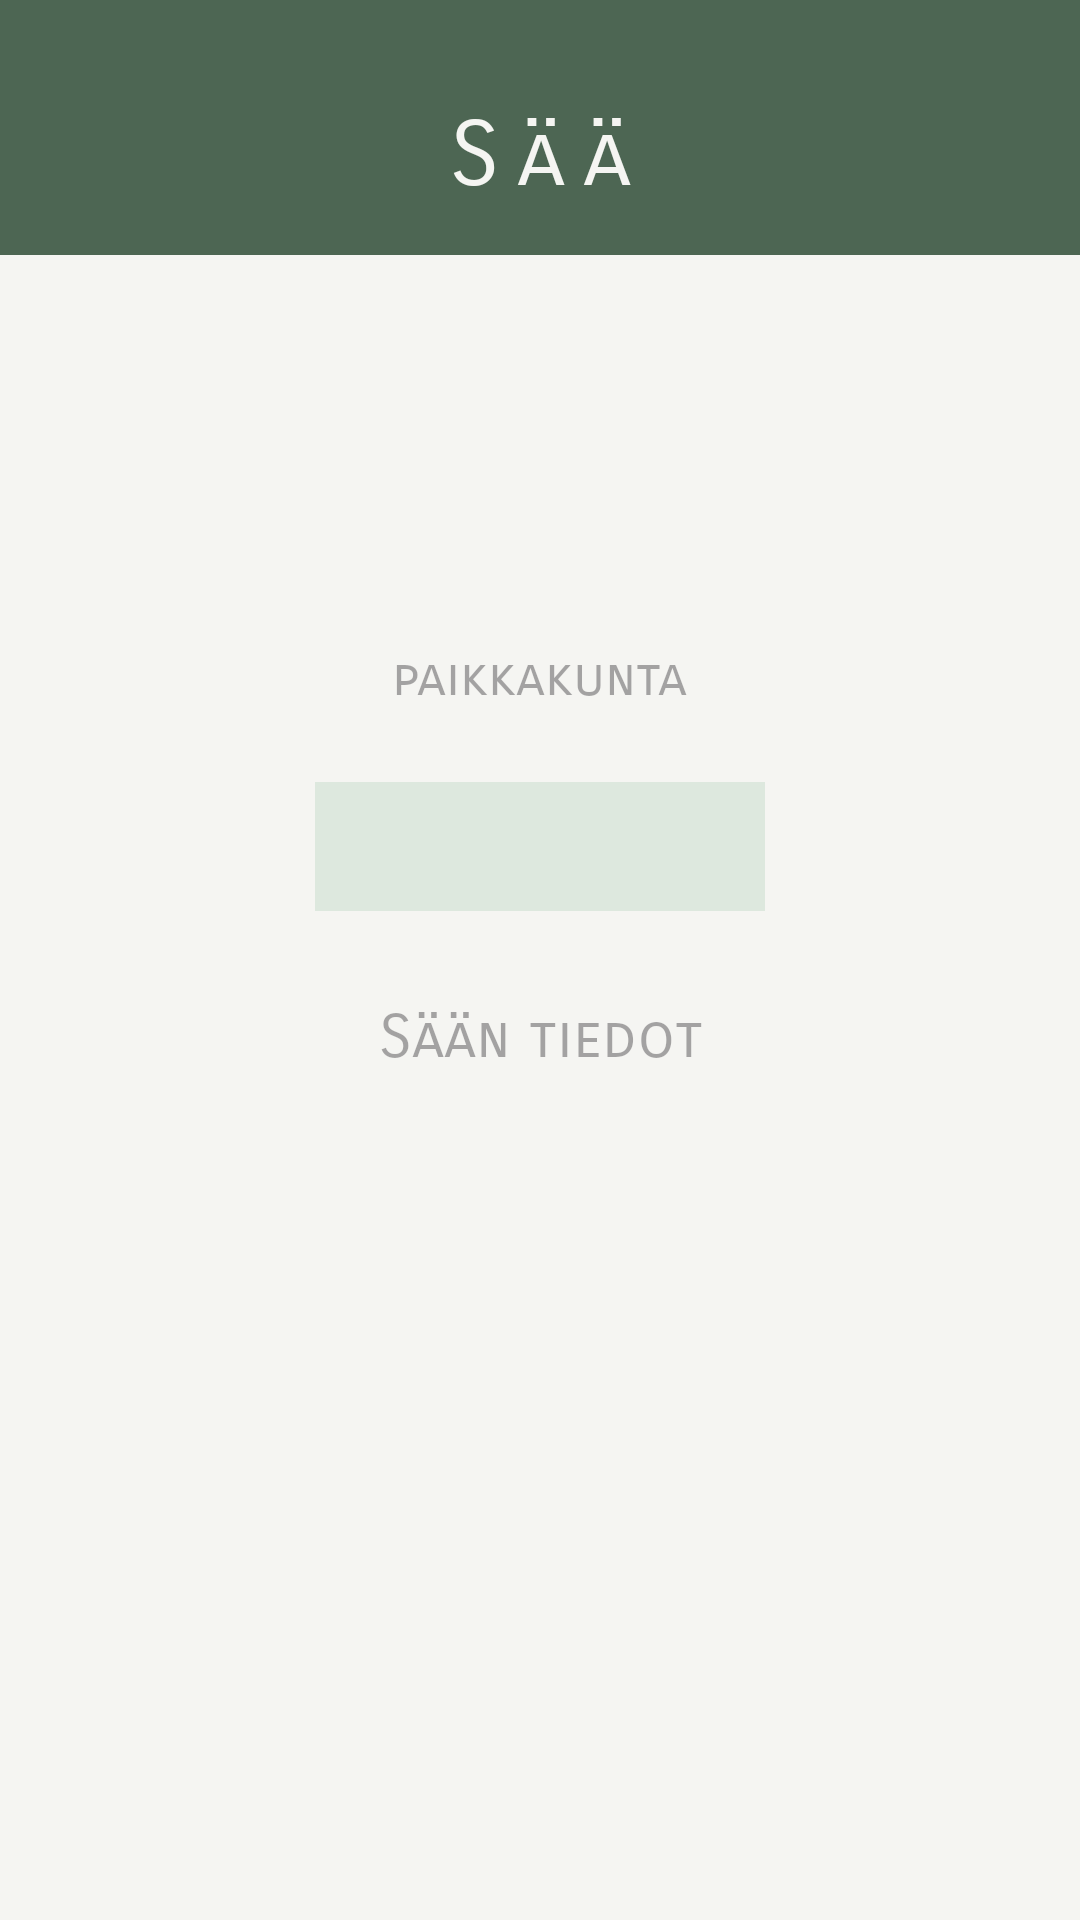

Produce the Android XML layout that renders to this screen, including the resource entries it uses.
<!-- AndroidManifest.xml: application theme Theme.BottomNavigation -->
<!-- res/layout/fragment_home.xml -->
<?xml version="1.0" encoding="utf-8"?>
<androidx.constraintlayout.widget.ConstraintLayout xmlns:android="http://schemas.android.com/apk/res/android"
    xmlns:app="http://schemas.android.com/apk/res-auto"
    xmlns:tools="http://schemas.android.com/tools"
    android:layout_width="match_parent"
    android:layout_height="match_parent"
    android:background="@color/light"
    tools:context=".Home">

    <androidx.appcompat.widget.Toolbar
        android:id="@+id/toolbar2"
        android:layout_width="0dp"
        android:layout_height="85dp"
        android:layout_marginBottom="130dp"
        android:background="@color/darkgreen"
        android:minHeight="?attr/actionBarSize"
        android:theme="?attr/actionBarTheme"
        app:layout_constraintBottom_toTopOf="@+id/tvPaikkakunta"
        app:layout_constraintEnd_toEndOf="parent"
        app:layout_constraintStart_toStartOf="parent"
        app:layout_constraintTop_toTopOf="parent" />

    <TextView
        android:id="@+id/txvOtsikkoHome"
        android:layout_width="0dp"
        android:layout_height="wrap_content"
        android:padding="15dp"
        android:letterSpacing="0.2"
        android:text="Sää"
        android:fontFamily="sans-serif-smallcaps"
        android:textAlignment="center"
        android:textColor="@color/light"
        android:textSize="30sp"
        app:layout_constraintBottom_toBottomOf="@+id/toolbar2"
        app:layout_constraintEnd_toEndOf="parent"
        app:layout_constraintStart_toStartOf="parent" />

    <ImageView
        android:id="@+id/imageViewWeather"
        android:layout_width="150dp"
        android:layout_height="0dp"
        android:layout_marginBottom="30dp"
        android:background="@color/lightgreen"
        app:layout_constraintBottom_toTopOf="@+id/tvSaa"
        app:layout_constraintEnd_toEndOf="parent"
        app:layout_constraintHorizontal_bias="0.5"
        app:layout_constraintStart_toStartOf="parent"
        app:layout_constraintTop_toBottomOf="@+id/tvPaikkakunta" />

    <TextView
        android:id="@+id/tvPaikkakunta"
        android:layout_width="wrap_content"
        android:layout_height="wrap_content"
        android:layout_marginBottom="24dp"
        android:fontFamily="sans-serif-smallcaps"
        android:hint="paikkakunta"
        android:textColor="@color/text"
        android:textSize="18sp"
        app:layout_constraintBottom_toTopOf="@+id/imageViewWeather"
        app:layout_constraintEnd_toEndOf="parent"
        app:layout_constraintHorizontal_bias="0.5"
        app:layout_constraintStart_toStartOf="parent"
        app:layout_constraintTop_toBottomOf="@+id/toolbar2" />

    <TextView
        android:id="@+id/tvSaa"
        android:layout_width="200dp"
        android:layout_height="wrap_content"
        android:layout_marginBottom="282dp"
        android:hint="Sään tiedot"
        android:fontFamily="sans-serif-smallcaps"
        android:textAlignment="center"
        android:textColor="@color/text"
        android:textSize="20sp"
        app:layout_constraintBottom_toBottomOf="parent"
        app:layout_constraintEnd_toEndOf="parent"
        app:layout_constraintStart_toStartOf="parent"
        app:layout_constraintTop_toBottomOf="@+id/imageViewWeather" />

</androidx.constraintlayout.widget.ConstraintLayout>
<!-- resources referenced by this layout -->
<resources>
  <color name="darkgreen">#4D6653</color>
  <color name="light">#F5F5F2</color>
  <color name="lightgreen">#DDE8DE</color>
  <color name="text">#2F3A32</color>
  <style name="Theme.BottomNavigation" parent="Base.Theme.BottomNavigation" />
  <style name="Base.Theme.BottomNavigation" parent="Theme.Material3.DayNight.NoActionBar">
  
          
          <item name="colorPrimary">@color/green</item>
          <item name="colorOnPrimary">@color/white</item>
  
          
          <item name="colorSecondary">@color/beige</item>
          <item name="colorOnSecondary">@color/text</item>
  
          
          <item name="colorSecondaryContainer">@color/lightgreen</item>
          <item name="colorOnSecondaryContainer">@color/darkgreen</item>
  
          
          <item name="colorSurface">@color/light</item>
          <item name="colorOnSurface">@color/text</item>
  
          
          <item name="android:windowBackground">@color/light</item>
  
      </style>
  <color name="green">#7E9F8B</color>
  <color name="white">#FFFFFFFF</color>
  <color name="beige">#D9CDB8</color>
</resources>
